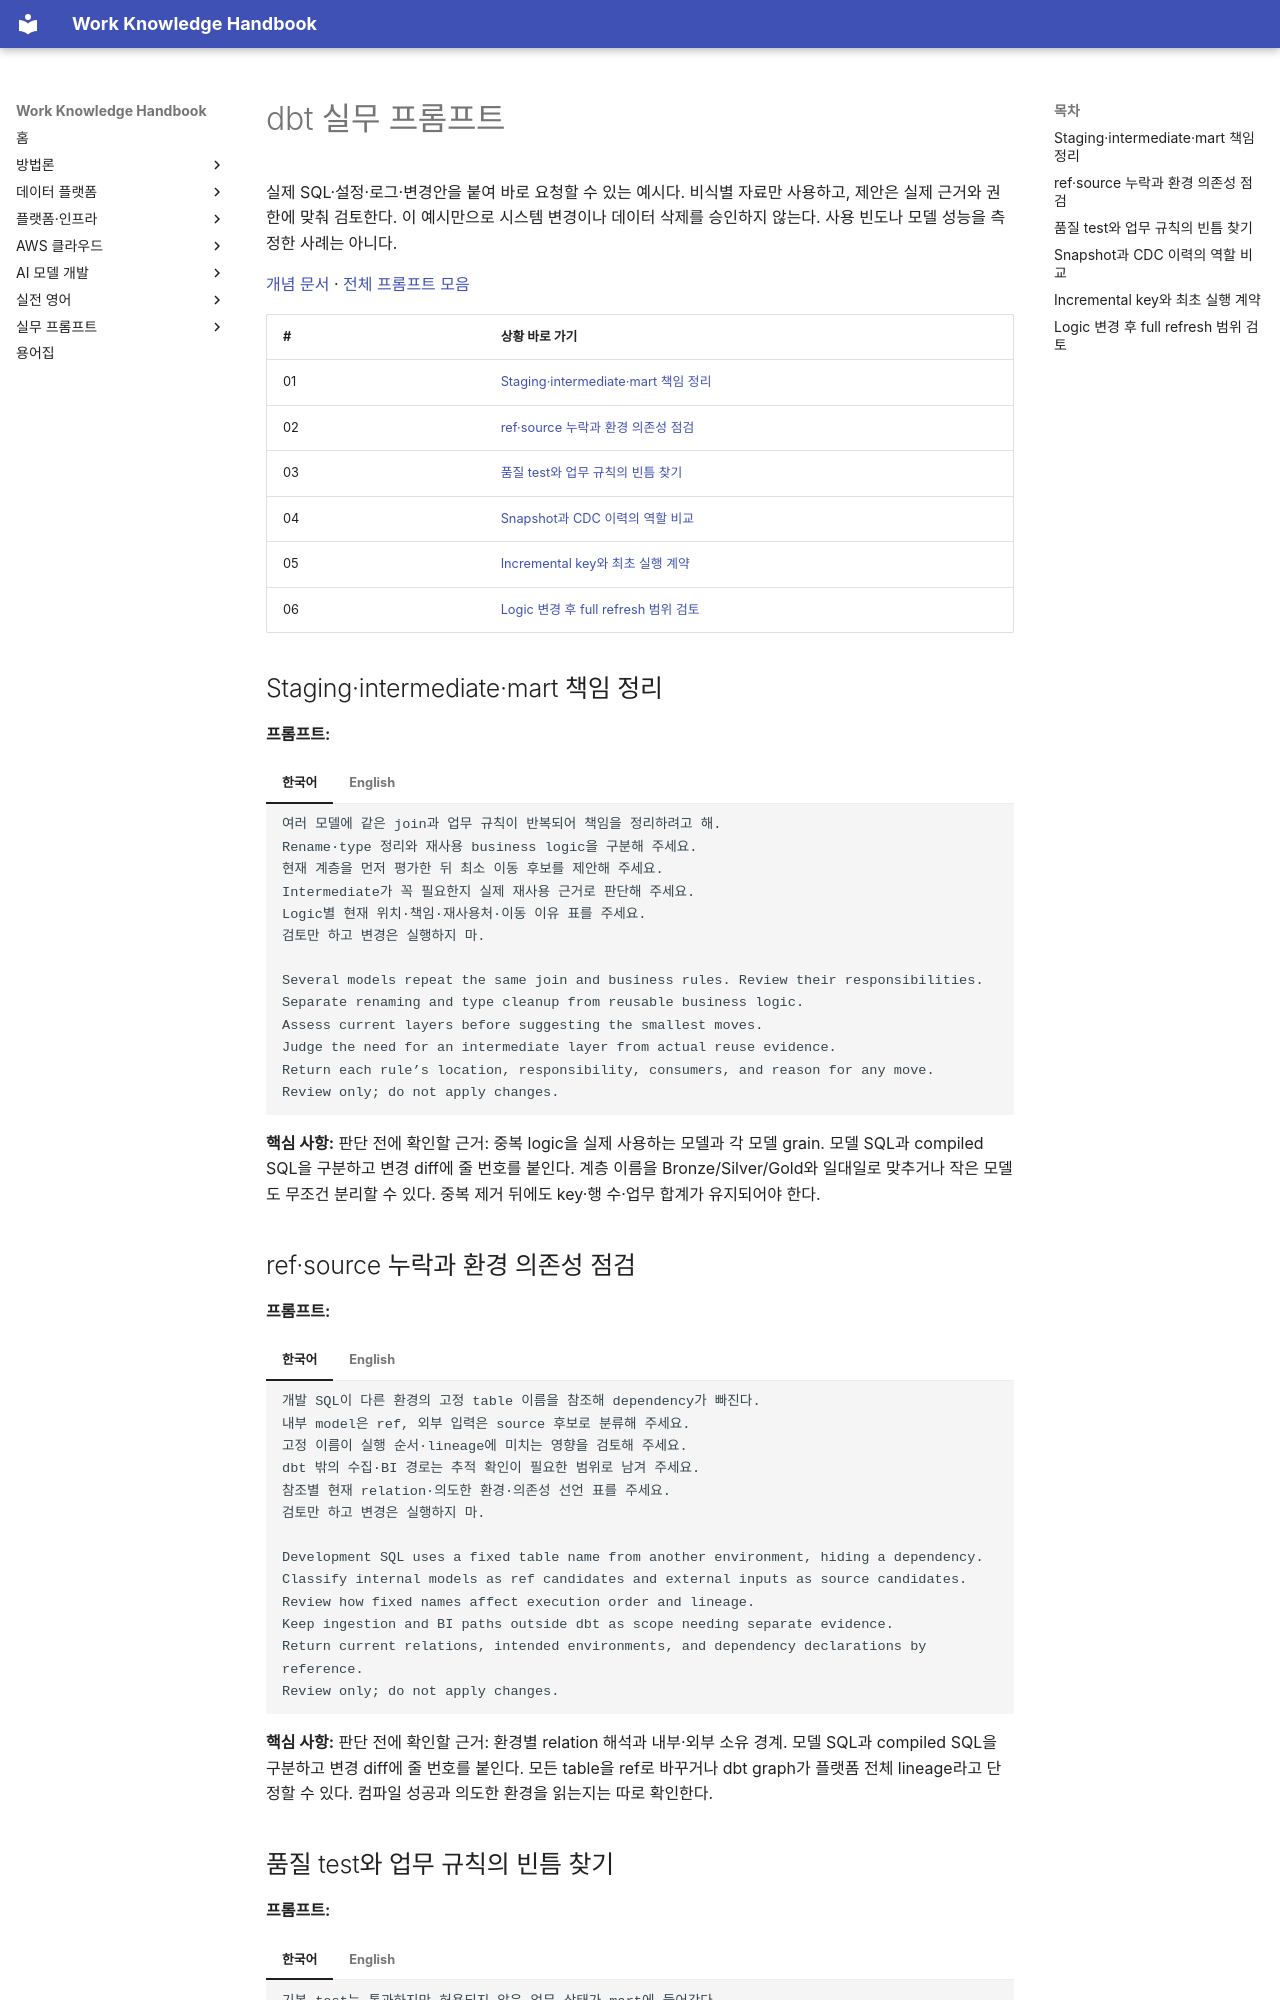

repository: nohdol97/work-handbook · page: ko/prompts/dbt/index.html · generator: mkdocs

---
id: prompts-dbt
status: overview
last_updated: 2026-10-18
last_reviewed: 2026-10-18
knowledge_ids: []
---

# dbt 실무 프롬프트

실제 SQL·설정·로그·변경안을 붙여 바로 요청할 수 있는 예시다. 비식별 자료만 사용하고, 제안은 실제 근거와 권한에 맞춰 검토한다. 이 예시만으로 시스템 변경이나 데이터 삭제를 승인하지 않는다. 사용 빈도나 모델 성능을 측정한 사례는 아니다.

[개념 문서](../data-platform/dbt.md) · [전체 프롬프트 모음](index.md)

| # | 상황 바로 가기 |
| --- | --- |
| 01 | [Staging·intermediate·mart 책임 정리](#dbt-01) |
| 02 | [ref·source 누락과 환경 의존성 점검](#dbt-02) |
| 03 | [품질 test와 업무 규칙의 빈틈 찾기](#dbt-03) |
| 04 | [Snapshot과 CDC 이력의 역할 비교](#dbt-04) |
| 05 | [Incremental key와 최초 실행 계약](#dbt-05) |
| 06 | [Logic 변경 후 full refresh 범위 검토](#dbt-06) |

## Staging·intermediate·mart 책임 정리 {#dbt-01}

**프롬프트:**

=== "한국어"

    ```text {.prompt}
    여러 모델에 같은 join과 업무 규칙이 반복되어 책임을 정리하려고 해.
    Rename·type 정리와 재사용 business logic을 구분해 주세요.
    현재 계층을 먼저 평가한 뒤 최소 이동 후보를 제안해 주세요.
    Intermediate가 꼭 필요한지 실제 재사용 근거로 판단해 주세요.
    Logic별 현재 위치·책임·재사용처·이동 이유 표를 주세요.
    검토만 하고 변경은 실행하지 마.
    ```

=== "English"

    ```text {.prompt}
    Several models repeat the same join and business rules. Review their responsibilities.
    Separate renaming and type cleanup from reusable business logic.
    Assess current layers before suggesting the smallest moves.
    Judge the need for an intermediate layer from actual reuse evidence.
    Return each rule’s location, responsibility, consumers, and reason for any move.
    Review only; do not apply changes.
    ```

**핵심 사항:** 판단 전에 확인할 근거: 중복 logic을 실제 사용하는 모델과 각 모델 grain. 모델 SQL과 compiled SQL을 구분하고 변경 diff에 줄 번호를 붙인다. 계층 이름을 Bronze/Silver/Gold와 일대일로 맞추거나 작은 모델도 무조건 분리할 수 있다. 중복 제거 뒤에도 key·행 수·업무 합계가 유지되어야 한다.

## ref·source 누락과 환경 의존성 점검 {#dbt-02}

**프롬프트:**

=== "한국어"

    ```text {.prompt}
    개발 SQL이 다른 환경의 고정 table 이름을 참조해 dependency가 빠진다.
    내부 model은 ref, 외부 입력은 source 후보로 분류해 주세요.
    고정 이름이 실행 순서·lineage에 미치는 영향을 검토해 주세요.
    dbt 밖의 수집·BI 경로는 추적 확인이 필요한 범위로 남겨 주세요.
    참조별 현재 relation·의도한 환경·의존성 선언 표를 주세요.
    검토만 하고 변경은 실행하지 마.
    ```

=== "English"

    ```text {.prompt}
    Development SQL uses a fixed table name from another environment, hiding a dependency.
    Classify internal models as ref candidates and external inputs as source candidates.
    Review how fixed names affect execution order and lineage.
    Keep ingestion and BI paths outside dbt as scope needing separate evidence.
    Return current relations, intended environments, and dependency declarations by reference.
    Review only; do not apply changes.
    ```

**핵심 사항:** 판단 전에 확인할 근거: 환경별 relation 해석과 내부·외부 소유 경계. 모델 SQL과 compiled SQL을 구분하고 변경 diff에 줄 번호를 붙인다. 모든 table을 ref로 바꾸거나 dbt graph가 플랫폼 전체 lineage라고 단정할 수 있다. 컴파일 성공과 의도한 환경을 읽는지는 따로 확인한다.
